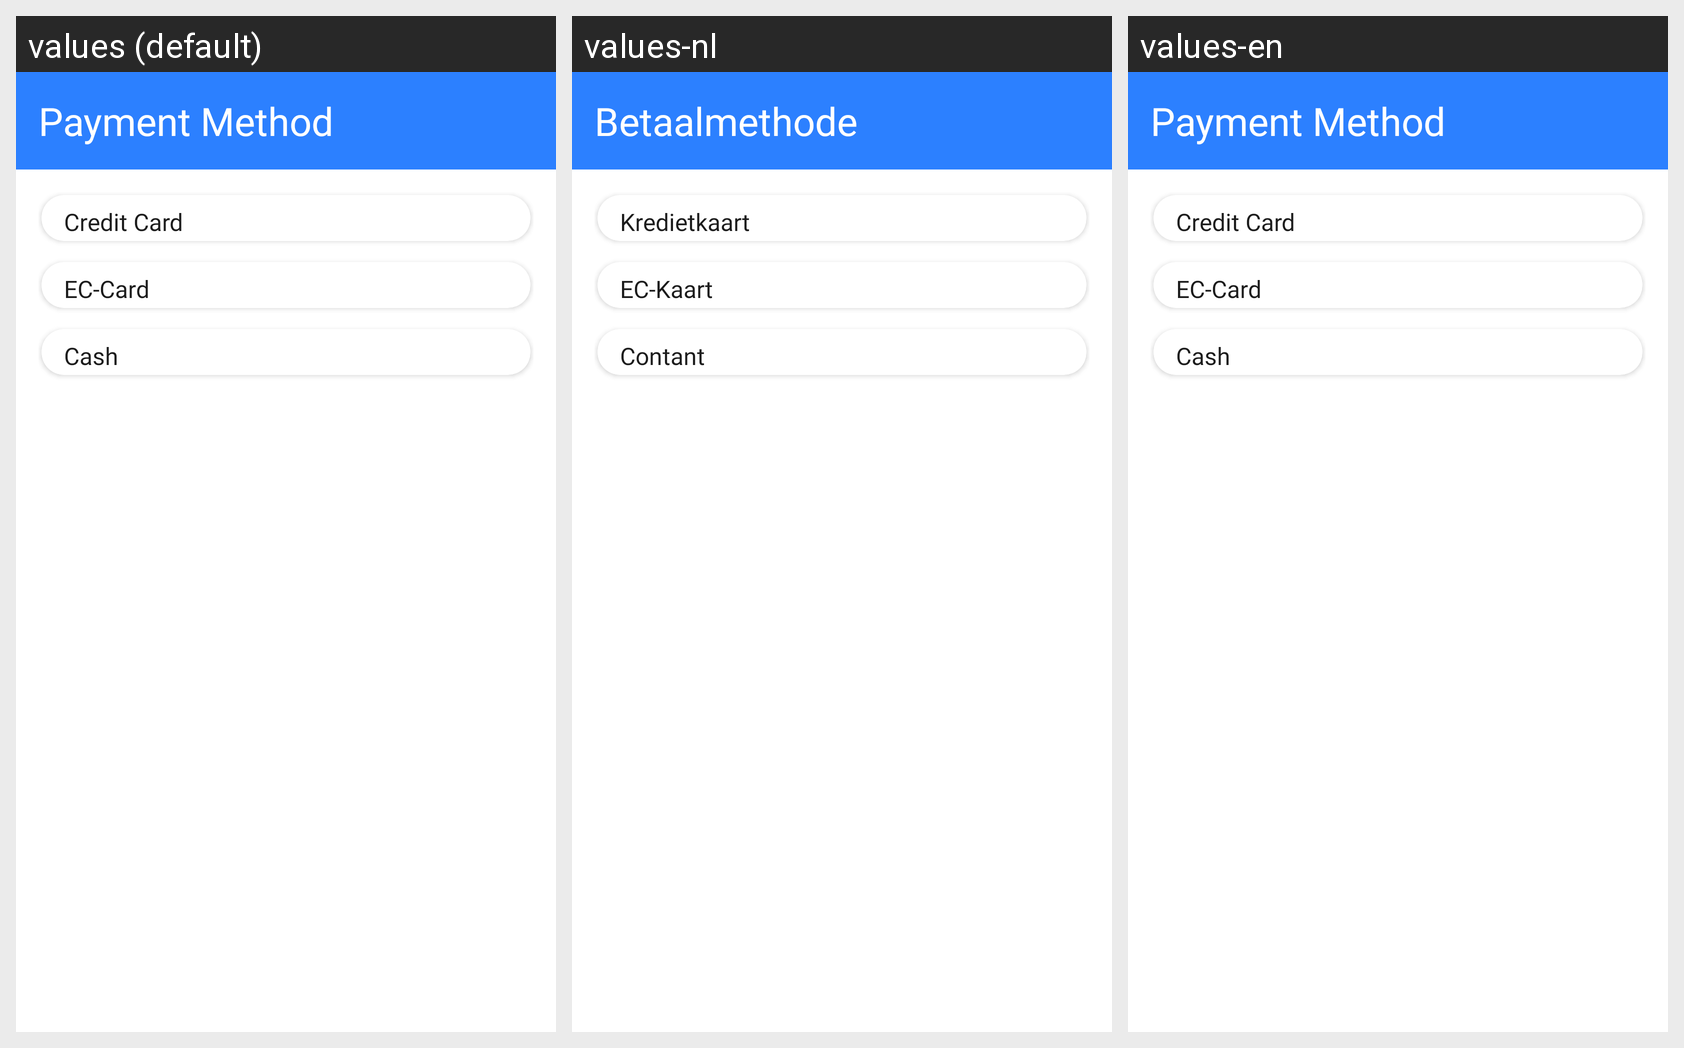

For this localized Android screen grid, give each drawn string resource with its value in every locale shown.
Android screen res/layout/layout_dialog_payment_method.xml rendered under 3 locales, left to right: values (default), values-nl, values-en. Device: Nexus 5 (rendered at 1080×1920; each locale shown at half size, 540×960, under a caption strip naming it); theme Theme.MoneyManager.
Other locales in the repository, not shown: values-de, values-es, values-fr, values-ja, values-ru, values-sv.
Strings drawn on this screen, with the default value and each locale's value (text and hints the layout hard-codes, and strings that could not be matched under every locale, appear in the picture but are not listed):

payment_method
  values: Payment Method
  values-nl: Betaalmethode
  values-en: Payment Method

credit_card
  values: Credit Card
  values-nl: Kredietkaart
  values-en: Credit Card

ec_card
  values: EC-Card
  values-nl: EC-Kaart
  values-en: EC-Card

cash
  values: Cash
  values-nl: Contant
  values-en: Cash
